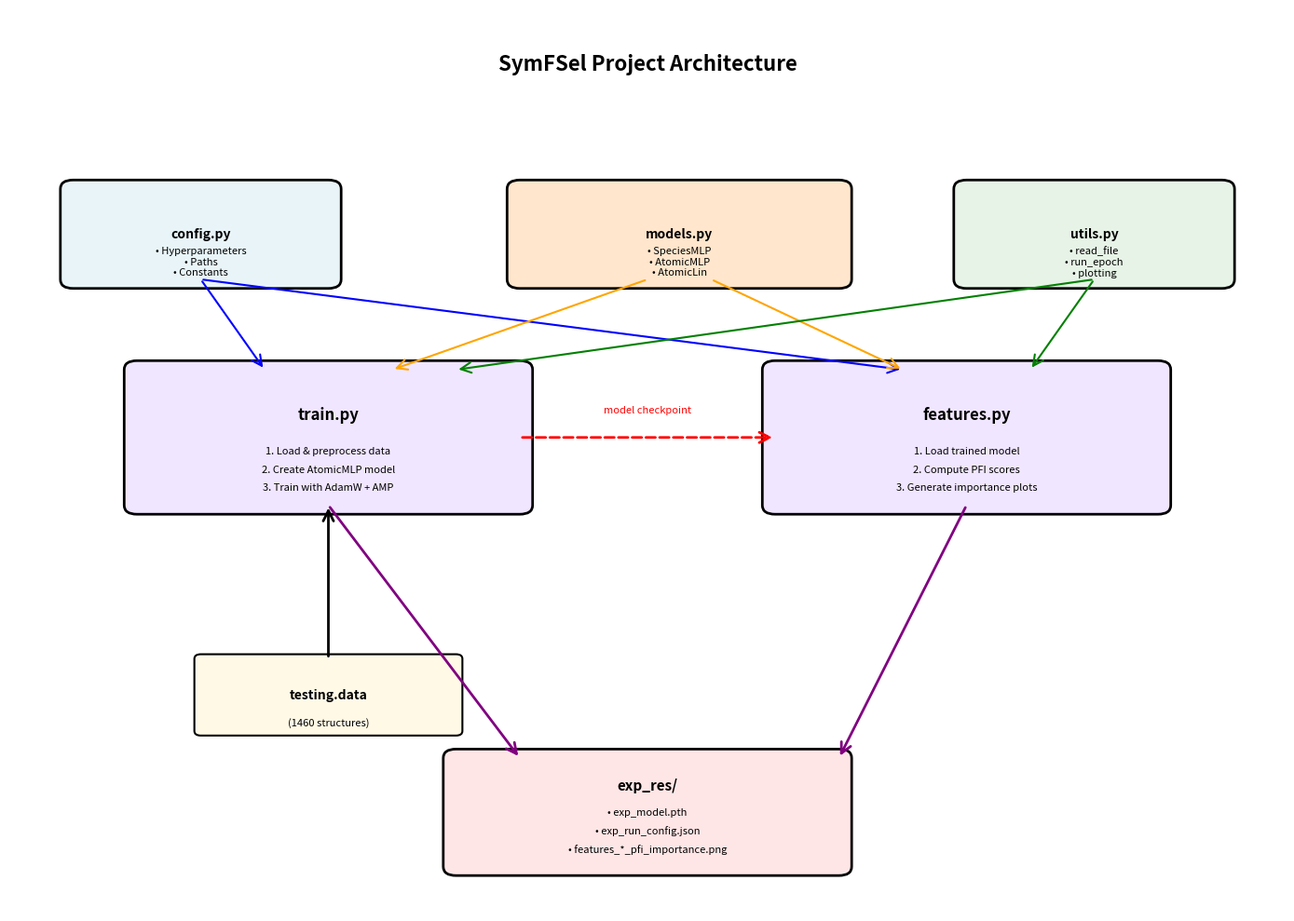
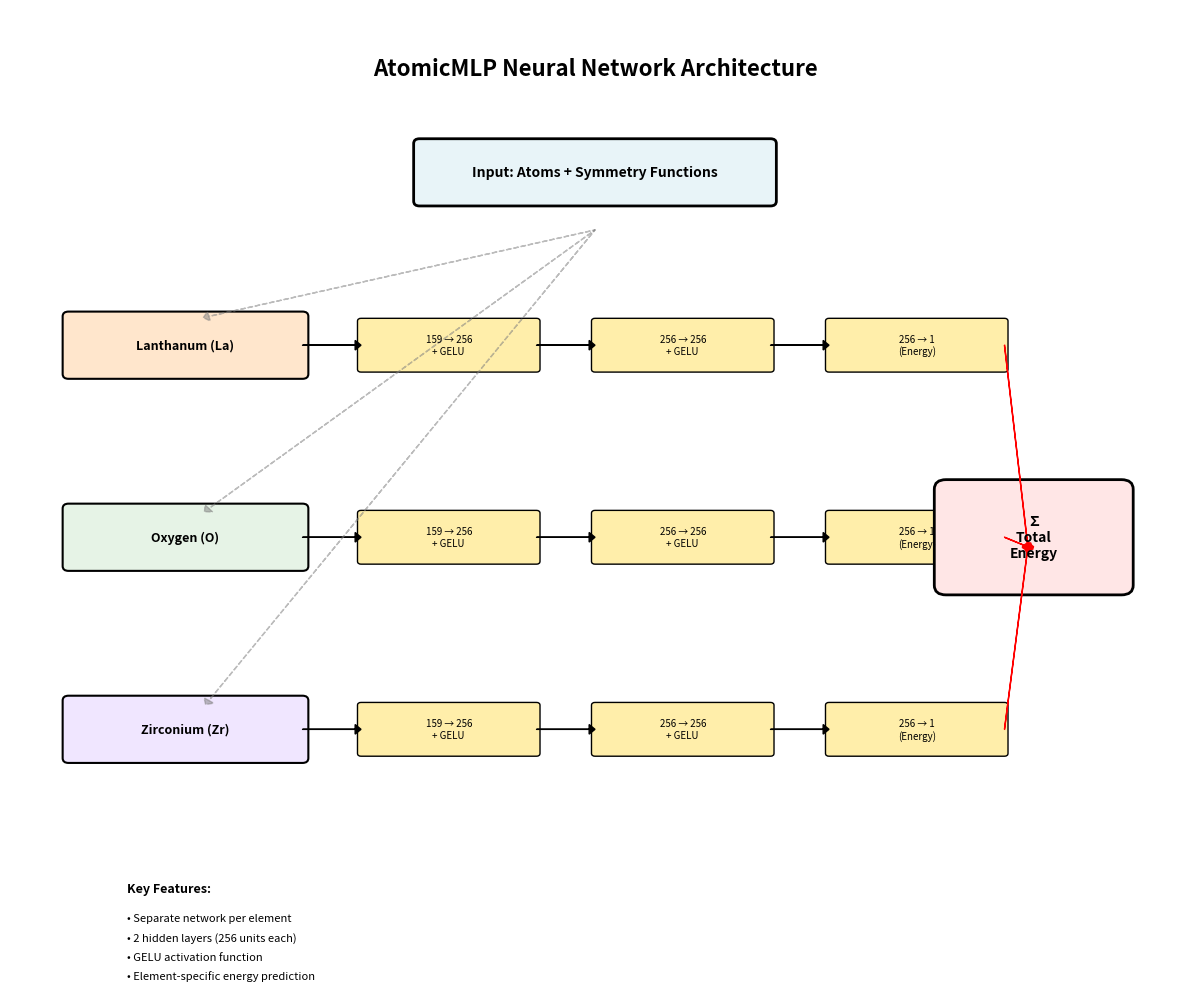
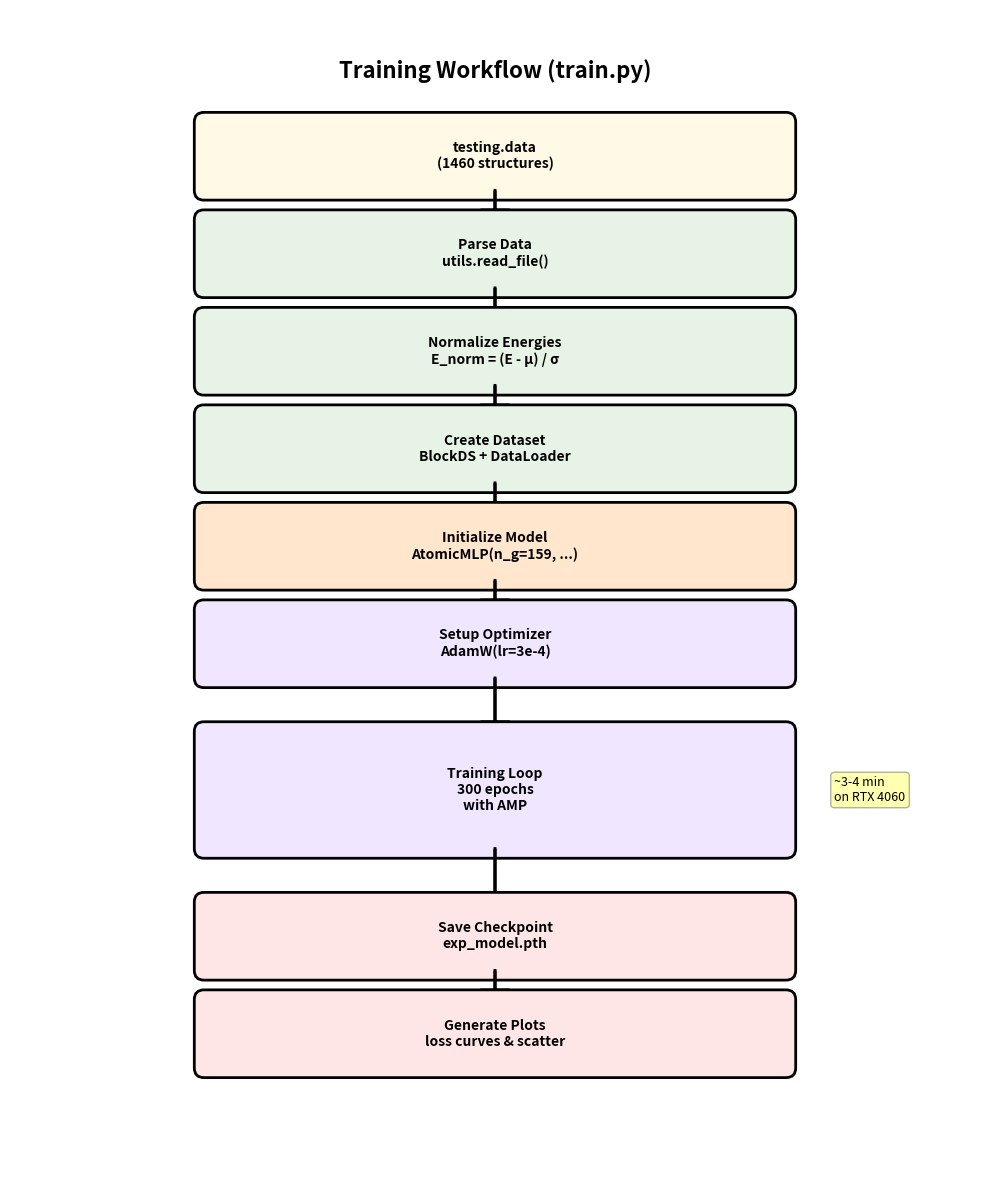
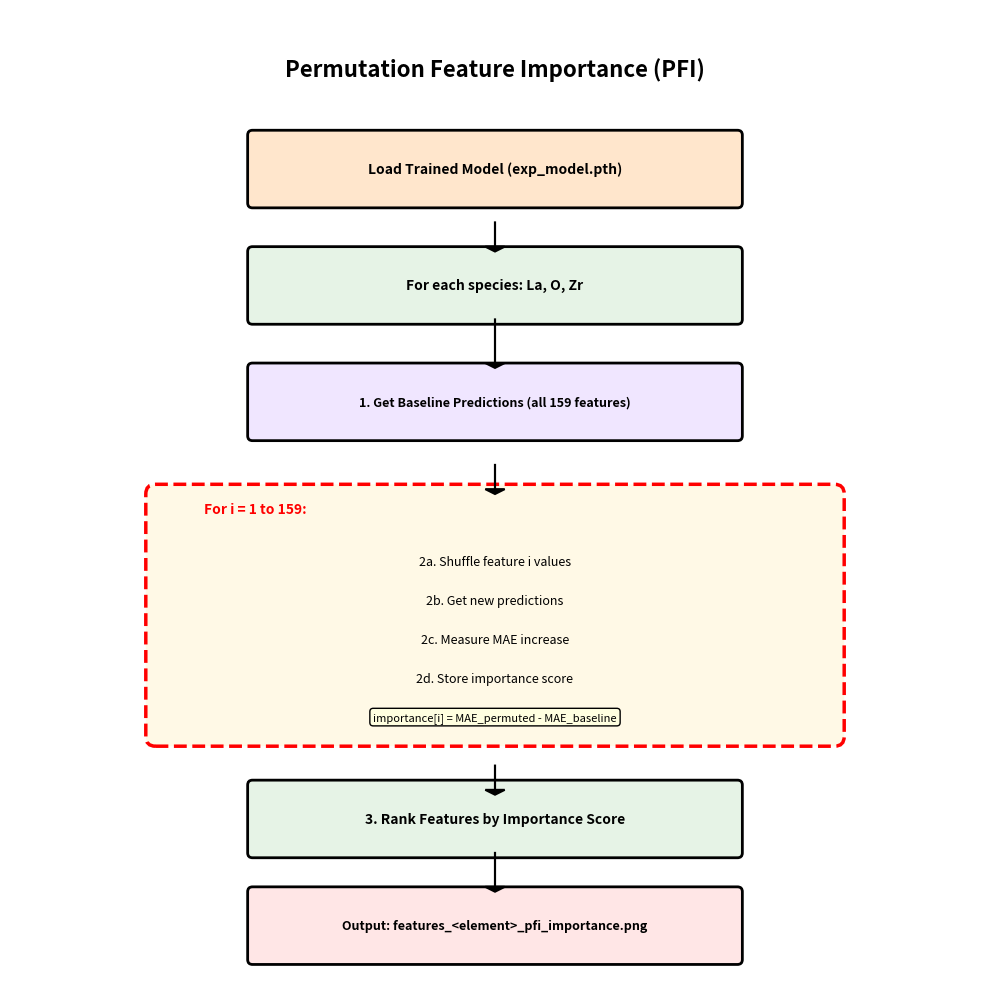

Write the Python code that produced these figures, in order.
"""
Generate architecture diagrams for the SymFSel project.
Run this script to create PNG images for PowerPoint presentations.
"""

import matplotlib.pyplot as plt
import matplotlib.patches as mpatches
from matplotlib.patches import FancyBboxPatch, FancyArrowPatch
import numpy as np

# Set up the style
plt.rcParams['font.size'] = 10
plt.rcParams['font.family'] = 'sans-serif'

def create_project_architecture():
    """Create overall project architecture diagram"""
    fig, ax = plt.subplots(figsize=(14, 10))
    ax.set_xlim(0, 10)
    ax.set_ylim(0, 10)
    ax.axis('off')
    
    # Title
    ax.text(5, 9.5, 'SymFSel Project Architecture', 
            ha='center', va='top', fontsize=16, fontweight='bold')
    
    # Color scheme
    config_color = '#E8F4F8'  # Light blue
    model_color = '#FFE6CC'   # Light orange
    utils_color = '#E6F3E6'   # Light green
    script_color = '#F0E6FF'  # Light purple
    output_color = '#FFE6E6'  # Light pink
    
    # config.py
    config_box = FancyBboxPatch((0.5, 7), 2, 1, 
                                boxstyle="round,pad=0.1", 
                                edgecolor='black', facecolor=config_color, linewidth=2)
    ax.add_patch(config_box)
    ax.text(1.5, 7.5, 'config.py', ha='center', va='center', fontweight='bold')
    ax.text(1.5, 7.2, '• Hyperparameters\n• Paths\n• Constants', 
            ha='center', va='center', fontsize=8)
    
    # models.py
    model_box = FancyBboxPatch((4, 7), 2.5, 1, 
                               boxstyle="round,pad=0.1", 
                               edgecolor='black', facecolor=model_color, linewidth=2)
    ax.add_patch(model_box)
    ax.text(5.25, 7.5, 'models.py', ha='center', va='center', fontweight='bold')
    ax.text(5.25, 7.2, '• SpeciesMLP\n• AtomicMLP\n• AtomicLin', 
            ha='center', va='center', fontsize=8)
    
    # utils.py
    utils_box = FancyBboxPatch((7.5, 7), 2, 1, 
                               boxstyle="round,pad=0.1", 
                               edgecolor='black', facecolor=utils_color, linewidth=2)
    ax.add_patch(utils_box)
    ax.text(8.5, 7.5, 'utils.py', ha='center', va='center', fontweight='bold')
    ax.text(8.5, 7.2, '• read_file\n• run_epoch\n• plotting', 
            ha='center', va='center', fontsize=8)
    
    # train.py
    train_box = FancyBboxPatch((1, 4.5), 3, 1.5, 
                               boxstyle="round,pad=0.1", 
                               edgecolor='black', facecolor=script_color, linewidth=2)
    ax.add_patch(train_box)
    ax.text(2.5, 5.5, 'train.py', ha='center', va='center', fontweight='bold', fontsize=12)
    ax.text(2.5, 5.1, '1. Load & preprocess data', ha='center', va='center', fontsize=8)
    ax.text(2.5, 4.9, '2. Create AtomicMLP model', ha='center', va='center', fontsize=8)
    ax.text(2.5, 4.7, '3. Train with AdamW + AMP', ha='center', va='center', fontsize=8)
    
    # features.py
    features_box = FancyBboxPatch((6, 4.5), 3, 1.5, 
                                  boxstyle="round,pad=0.1", 
                                  edgecolor='black', facecolor=script_color, linewidth=2)
    ax.add_patch(features_box)
    ax.text(7.5, 5.5, 'features.py', ha='center', va='center', fontweight='bold', fontsize=12)
    ax.text(7.5, 5.1, '1. Load trained model', ha='center', va='center', fontsize=8)
    ax.text(7.5, 4.9, '2. Compute PFI scores', ha='center', va='center', fontsize=8)
    ax.text(7.5, 4.7, '3. Generate importance plots', ha='center', va='center', fontsize=8)
    
    # Data input
    data_box = FancyBboxPatch((1.5, 2), 2, 0.8, 
                              boxstyle="round,pad=0.05", 
                              edgecolor='black', facecolor='#FFF9E6', linewidth=1.5)
    ax.add_patch(data_box)
    ax.text(2.5, 2.4, 'testing.data', ha='center', va='center', fontweight='bold')
    ax.text(2.5, 2.1, '(1460 structures)', ha='center', va='center', fontsize=8)
    
    # Output directory
    output_box = FancyBboxPatch((3.5, 0.5), 3, 1.2, 
                                boxstyle="round,pad=0.1", 
                                edgecolor='black', facecolor=output_color, linewidth=2)
    ax.add_patch(output_box)
    ax.text(5, 1.4, 'exp_res/', ha='center', va='center', fontweight='bold', fontsize=11)
    ax.text(5, 1.1, '• exp_model.pth', ha='center', va='center', fontsize=8)
    ax.text(5, 0.9, '• exp_run_config.json', ha='center', va='center', fontsize=8)
    ax.text(5, 0.7, '• features_*_pfi_importance.png', ha='center', va='center', fontsize=8)
    
    # Arrows - config to scripts
    arrow1 = FancyArrowPatch((1.5, 7), (2, 6), 
                            arrowstyle='->', mutation_scale=20, 
                            linewidth=1.5, color='blue')
    ax.add_patch(arrow1)
    
    arrow2 = FancyArrowPatch((1.5, 7), (7, 6), 
                            arrowstyle='->', mutation_scale=20, 
                            linewidth=1.5, color='blue')
    ax.add_patch(arrow2)
    
    # Arrows - models to scripts
    arrow3 = FancyArrowPatch((5, 7), (3, 6), 
                            arrowstyle='->', mutation_scale=20, 
                            linewidth=1.5, color='orange')
    ax.add_patch(arrow3)
    
    arrow4 = FancyArrowPatch((5.5, 7), (7, 6), 
                            arrowstyle='->', mutation_scale=20, 
                            linewidth=1.5, color='orange')
    ax.add_patch(arrow4)
    
    # Arrows - utils to scripts
    arrow5 = FancyArrowPatch((8.5, 7), (3.5, 6), 
                            arrowstyle='->', mutation_scale=20, 
                            linewidth=1.5, color='green')
    ax.add_patch(arrow5)
    
    arrow6 = FancyArrowPatch((8.5, 7), (8, 6), 
                            arrowstyle='->', mutation_scale=20, 
                            linewidth=1.5, color='green')
    ax.add_patch(arrow6)
    
    # Arrows - data flow
    arrow7 = FancyArrowPatch((2.5, 2.8), (2.5, 4.5), 
                            arrowstyle='->', mutation_scale=20, 
                            linewidth=2, color='black')
    ax.add_patch(arrow7)
    
    # Arrows - train to output
    arrow8 = FancyArrowPatch((2.5, 4.5), (4, 1.7), 
                            arrowstyle='->', mutation_scale=20, 
                            linewidth=2, color='purple')
    ax.add_patch(arrow8)
    
    # Arrows - features to output
    arrow9 = FancyArrowPatch((7.5, 4.5), (6.5, 1.7), 
                            arrowstyle='->', mutation_scale=20, 
                            linewidth=2, color='purple')
    ax.add_patch(arrow9)
    
    # Arrow - train to features (model checkpoint)
    arrow10 = FancyArrowPatch((4, 5.25), (6, 5.25), 
                             arrowstyle='->', mutation_scale=20, 
                             linewidth=2, color='red', linestyle='--')
    ax.add_patch(arrow10)
    ax.text(5, 5.5, 'model checkpoint', ha='center', va='bottom', 
            fontsize=8, color='red', style='italic')
    
    plt.tight_layout()
    plt.savefig('diagram1_architecture.png', dpi=300, bbox_inches='tight')
    print("✓ Created: diagram1_architecture.png")
    plt.close()


def create_model_architecture():
    """Create detailed model architecture diagram"""
    fig, ax = plt.subplots(figsize=(12, 10))
    ax.set_xlim(0, 10)
    ax.set_ylim(0, 10)
    ax.axis('off')
    
    # Title
    ax.text(5, 9.5, 'AtomicMLP Neural Network Architecture', 
            ha='center', va='top', fontsize=16, fontweight='bold')
    
    # Input layer
    input_box = FancyBboxPatch((3.5, 8), 3, 0.6, 
                               boxstyle="round,pad=0.05", 
                               edgecolor='black', facecolor='#E8F4F8', linewidth=2)
    ax.add_patch(input_box)
    ax.text(5, 8.3, 'Input: Atoms + Symmetry Functions', 
            ha='center', va='center', fontweight='bold')
    
    # Three species networks
    species_y = [6.5, 4.5, 2.5]
    species_names = ['Lanthanum (La)', 'Oxygen (O)', 'Zirconium (Zr)']
    colors = ['#FFE6CC', '#E6F3E6', '#F0E6FF']
    
    for i, (y_pos, name, color) in enumerate(zip(species_y, species_names, colors)):
        # Species box
        species_box = FancyBboxPatch((0.5, y_pos - 0.3), 2, 0.6, 
                                     boxstyle="round,pad=0.05", 
                                     edgecolor='black', facecolor=color, linewidth=1.5)
        ax.add_patch(species_box)
        ax.text(1.5, y_pos, name, ha='center', va='center', fontweight='bold', fontsize=9)
        
        # SpeciesMLP layers
        # Input to hidden
        layer1_box = FancyBboxPatch((3, y_pos - 0.25), 1.5, 0.5, 
                                    boxstyle="round,pad=0.03", 
                                    edgecolor='black', facecolor='#FFEEAA', linewidth=1)
        ax.add_patch(layer1_box)
        ax.text(3.75, y_pos, '159 → 256\n+ GELU', ha='center', va='center', fontsize=7)
        
        # Hidden to hidden
        layer2_box = FancyBboxPatch((5, y_pos - 0.25), 1.5, 0.5, 
                                    boxstyle="round,pad=0.03", 
                                    edgecolor='black', facecolor='#FFEEAA', linewidth=1)
        ax.add_patch(layer2_box)
        ax.text(5.75, y_pos, '256 → 256\n+ GELU', ha='center', va='center', fontsize=7)
        
        # Output layer
        layer3_box = FancyBboxPatch((7, y_pos - 0.25), 1.5, 0.5, 
                                    boxstyle="round,pad=0.03", 
                                    edgecolor='black', facecolor='#FFEEAA', linewidth=1)
        ax.add_patch(layer3_box)
        ax.text(7.75, y_pos, '256 → 1\n(Energy)', ha='center', va='center', fontsize=7)
        
        # Arrows between layers
        ax.arrow(2.5, y_pos, 0.45, 0, head_width=0.1, head_length=0.05, fc='black', ec='black')
        ax.arrow(4.5, y_pos, 0.45, 0, head_width=0.1, head_length=0.05, fc='black', ec='black')
        ax.arrow(6.5, y_pos, 0.45, 0, head_width=0.1, head_length=0.05, fc='black', ec='black')
        
        # Arrow from input to species
        ax.arrow(5, 7.7, -3.3, y_pos - 7.4, head_width=0.1, head_length=0.05, 
                fc='gray', ec='gray', alpha=0.5, linestyle='--')
    
    # Sum energies
    sum_box = FancyBboxPatch((8, 4), 1.5, 1, 
                             boxstyle="round,pad=0.1", 
                             edgecolor='black', facecolor='#FFE6E6', linewidth=2)
    ax.add_patch(sum_box)
    ax.text(8.75, 4.5, '∑\nTotal\nEnergy', ha='center', va='center', 
            fontweight='bold', fontsize=10)
    
    # Arrows to sum
    for y_pos in species_y:
        ax.arrow(8.5, y_pos, 0.2, 4.5 - y_pos - 0.1, 
                head_width=0.1, head_length=0.05, fc='red', ec='red')
    
    # Legend
    legend_y = 0.8
    ax.text(1, legend_y, 'Key Features:', fontweight='bold', fontsize=9)
    ax.text(1, legend_y - 0.3, '• Separate network per element', fontsize=8)
    ax.text(1, legend_y - 0.5, '• 2 hidden layers (256 units each)', fontsize=8)
    ax.text(1, legend_y - 0.7, '• GELU activation function', fontsize=8)
    ax.text(1, legend_y - 0.9, '• Element-specific energy prediction', fontsize=8)
    
    plt.tight_layout()
    plt.savefig('diagram2_model_architecture.png', dpi=300, bbox_inches='tight')
    print("✓ Created: diagram2_model_architecture.png")
    plt.close()


def create_training_workflow():
    """Create training workflow diagram"""
    fig, ax = plt.subplots(figsize=(10, 12))
    ax.set_xlim(0, 10)
    ax.set_ylim(0, 12)
    ax.axis('off')
    
    # Title
    ax.text(5, 11.5, 'Training Workflow (train.py)', 
            ha='center', va='top', fontsize=16, fontweight='bold')
    
    steps = [
        ('testing.data\n(1460 structures)', 10.5, '#FFF9E6'),
        ('Parse Data\nutils.read_file()', 9.5, '#E6F3E6'),
        ('Normalize Energies\nE_norm = (E - μ) / σ', 8.5, '#E6F3E6'),
        ('Create Dataset\nBlockDS + DataLoader', 7.5, '#E6F3E6'),
        ('Initialize Model\nAtomicMLP(n_g=159, ...)', 6.5, '#FFE6CC'),
        ('Setup Optimizer\nAdamW(lr=3e-4)', 5.5, '#F0E6FF'),
        ('Training Loop\n300 epochs\nwith AMP', 4.0, '#F0E6FF'),
        ('Save Checkpoint\nexp_model.pth', 2.5, '#FFE6E6'),
        ('Generate Plots\nloss curves & scatter', 1.5, '#FFE6E6'),
    ]
    
    for i, (text, y, color) in enumerate(steps):
        if i == 6:  # Training loop is taller
            height = 1.2
        else:
            height = 0.7
            
        box = FancyBboxPatch((2, y - height/2), 6, height, 
                            boxstyle="round,pad=0.1", 
                            edgecolor='black', facecolor=color, linewidth=2)
        ax.add_patch(box)
        ax.text(5, y, text, ha='center', va='center', fontweight='bold', fontsize=10)
        
        # Arrow to next step
        if i < len(steps) - 1:
            next_y = steps[i+1][1]
            if i == 5:
                arrow_start_y = y - height/2
                arrow_end_y = next_y + (1.2 if i+1 == 6 else 0.7)/2
            else:
                arrow_start_y = y - height/2
                arrow_end_y = next_y + (1.2 if i+1 == 6 else 0.7)/2
            
            ax.arrow(5, arrow_start_y, 0, arrow_end_y - arrow_start_y + 0.1, 
                    head_width=0.3, head_length=0.1, fc='black', ec='black', linewidth=2)
    
    # Add timing info
    ax.text(8.5, 4.0, '~3-4 min\non RTX 4060', 
            ha='left', va='center', fontsize=9, style='italic', 
            bbox=dict(boxstyle='round,pad=0.3', facecolor='yellow', alpha=0.3))
    
    plt.tight_layout()
    plt.savefig('diagram3_training_workflow.png', dpi=300, bbox_inches='tight')
    print("✓ Created: diagram3_training_workflow.png")
    plt.close()


def create_pfi_workflow():
    """Create PFI feature importance workflow"""
    fig, ax = plt.subplots(figsize=(10, 10))
    ax.set_xlim(0, 10)
    ax.set_ylim(0, 10)
    ax.axis('off')
    
    # Title
    ax.text(5, 9.5, 'Permutation Feature Importance (PFI)', 
            ha='center', va='top', fontsize=16, fontweight='bold')
    
    # Load model
    box1 = FancyBboxPatch((2.5, 8), 5, 0.7, 
                         boxstyle="round,pad=0.05", 
                         edgecolor='black', facecolor='#FFE6CC', linewidth=2)
    ax.add_patch(box1)
    ax.text(5, 8.35, 'Load Trained Model (exp_model.pth)', 
            ha='center', va='center', fontweight='bold')
    
    # For each species
    box2 = FancyBboxPatch((2.5, 6.8), 5, 0.7, 
                         boxstyle="round,pad=0.05", 
                         edgecolor='black', facecolor='#E6F3E6', linewidth=2)
    ax.add_patch(box2)
    ax.text(5, 7.15, 'For each species: La, O, Zr', 
            ha='center', va='center', fontweight='bold')
    
    # Get baseline
    box3 = FancyBboxPatch((2.5, 5.6), 5, 0.7, 
                         boxstyle="round,pad=0.05", 
                         edgecolor='black', facecolor='#F0E6FF', linewidth=2)
    ax.add_patch(box3)
    ax.text(5, 5.95, '1. Get Baseline Predictions (all 159 features)', 
            ha='center', va='center', fontweight='bold', fontsize=9)
    
    # PFI loop
    loop_box = FancyBboxPatch((1.5, 2.5), 7, 2.5, 
                              boxstyle="round,pad=0.1", 
                              edgecolor='red', facecolor='#FFF9E6', linewidth=2.5,
                              linestyle='--')
    ax.add_patch(loop_box)
    ax.text(2, 4.8, 'For i = 1 to 159:', fontweight='bold', fontsize=10, color='red')
    
    # Steps inside loop
    ax.text(5, 4.3, '2a. Shuffle feature i values', ha='center', va='center', fontsize=9)
    ax.text(5, 3.9, '2b. Get new predictions', ha='center', va='center', fontsize=9)
    ax.text(5, 3.5, '2c. Measure MAE increase', ha='center', va='center', fontsize=9)
    ax.text(5, 3.1, '2d. Store importance score', ha='center', va='center', fontsize=9)
    ax.text(5, 2.7, 'importance[i] = MAE_permuted - MAE_baseline', 
            ha='center', va='center', fontsize=8, style='italic',
            bbox=dict(boxstyle='round,pad=0.3', facecolor='lightyellow'))
    
    # Rank features
    box4 = FancyBboxPatch((2.5, 1.3), 5, 0.7, 
                         boxstyle="round,pad=0.05", 
                         edgecolor='black', facecolor='#E6F3E6', linewidth=2)
    ax.add_patch(box4)
    ax.text(5, 1.65, '3. Rank Features by Importance Score', 
            ha='center', va='center', fontweight='bold')
    
    # Output
    box5 = FancyBboxPatch((2.5, 0.2), 5, 0.7, 
                         boxstyle="round,pad=0.05", 
                         edgecolor='black', facecolor='#FFE6E6', linewidth=2)
    ax.add_patch(box5)
    ax.text(5, 0.55, 'Output: features_<element>_pfi_importance.png', 
            ha='center', va='center', fontweight='bold', fontsize=9)
    
    # Arrows
    ax.arrow(5, 7.8, 0, -0.25, head_width=0.2, head_length=0.05, fc='black', ec='black', linewidth=1.5)
    ax.arrow(5, 6.8, 0, -0.45, head_width=0.2, head_length=0.05, fc='black', ec='black', linewidth=1.5)
    ax.arrow(5, 5.3, 0, -0.25, head_width=0.2, head_length=0.05, fc='black', ec='black', linewidth=1.5)
    ax.arrow(5, 2.2, 0, -0.25, head_width=0.2, head_length=0.05, fc='black', ec='black', linewidth=1.5)
    ax.arrow(5, 1.3, 0, -0.35, head_width=0.2, head_length=0.05, fc='black', ec='black', linewidth=1.5)
    
    plt.tight_layout()
    plt.savefig('diagram4_pfi_workflow.png', dpi=300, bbox_inches='tight')
    print("✓ Created: diagram4_pfi_workflow.png")
    plt.close()


if __name__ == "__main__":
    print("Generating architecture diagrams...")
    print("-" * 50)
    
    create_project_architecture()
    create_model_architecture()
    create_training_workflow()
    create_pfi_workflow()
    
    print("-" * 50)
    print("\n✅ All diagrams created successfully!")
    print("\nGenerated files:")
    print("  1. diagram1_architecture.png - Overall project architecture")
    print("  2. diagram2_model_architecture.png - Neural network details")
    print("  3. diagram3_training_workflow.png - Training pipeline")
    print("  4. diagram4_pfi_workflow.png - Feature importance process")
    print("\nYou can now insert these PNG files into your PowerPoint!")
